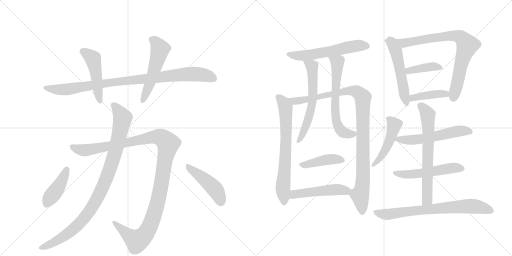
t = 0.00 s
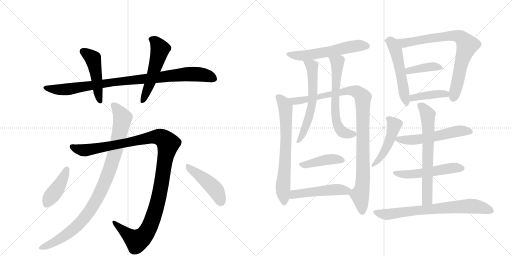
t = 3.50 s
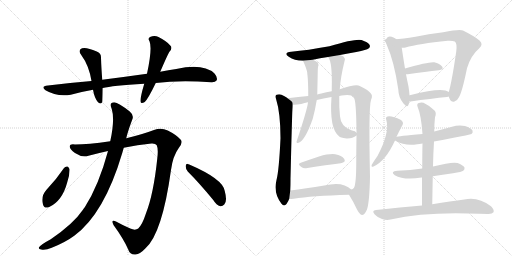
t = 7.01 s
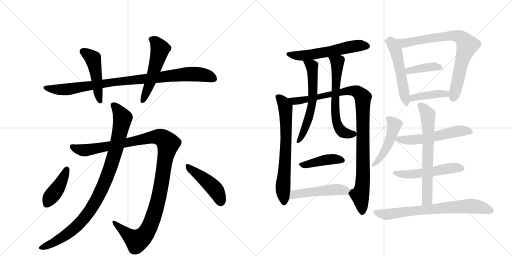
t = 10.51 s
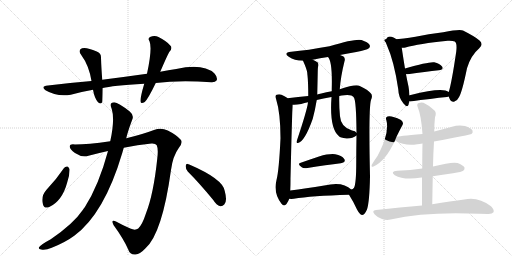
t = 14.01 s
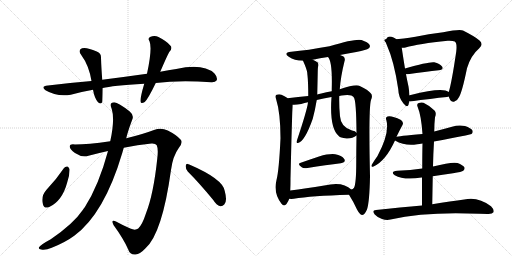
t = 17.52 s

The animated SVG that drew these frames (rendered in a browser with its animation timeline set to each time). Animation: 23 CSS @keyframes rules; one cycle of 17.52 s.

<svg version="1.1" viewBox="0 0 2048 1024" xmlns="http://www.w3.org/2000/svg">
  <g stroke="lightgray" stroke-dasharray="1,1" stroke-width="1" transform="scale(4, 4)">
    <line x1="0" y1="0" x2="256" y2="256"></line>
    <line x1="256" y1="0" x2="0" y2="256"></line>
    <line x1="128" y1="0" x2="128" y2="256"></line>
    <line x1="0" y1="128" x2="256" y2="128"></line>
    <line x1="256" y1="0" x2="512" y2="256"></line>
    <line x1="512" y1="0" x2="256" y2="256"></line>
    <line x1="384" y1="0" x2="384" y2="256"></line>
    <line x1="256" y1="128" x2="512" y2="128"></line>
  </g>
<g transform="scale(1, -1) translate(0, -850)">
   <style type="text/css">
    @keyframes keyframes0 {
      from {
       stroke: black;
       stroke-dashoffset: 476;
       stroke-width: 128;
       }
       61% {
       animation-timing-function: step-end;
       stroke: black;
       stroke-dashoffset: 0;
       stroke-width: 128;
       }
       to {
       stroke: black;
       stroke-width: 1024;
       }
       }
       #make-me-a-hanzi-animation-0 {
         animation: keyframes0 0.637370s both;
         animation-delay: 0.000000s;
         animation-timing-function: linear;
       }
    @keyframes keyframes1 {
      from {
       stroke: black;
       stroke-dashoffset: 935;
       stroke-width: 128;
       }
       75% {
       animation-timing-function: step-end;
       stroke: black;
       stroke-dashoffset: 0;
       stroke-width: 128;
       }
       to {
       stroke: black;
       stroke-width: 1024;
       }
       }
       #make-me-a-hanzi-animation-1 {
         animation: keyframes1 1.010905s both;
         animation-delay: 0.637370s;
         animation-timing-function: linear;
       }
    @keyframes keyframes2 {
      from {
       stroke: black;
       stroke-dashoffset: 529;
       stroke-width: 128;
       }
       63% {
       animation-timing-function: step-end;
       stroke: black;
       stroke-dashoffset: 0;
       stroke-width: 128;
       }
       to {
       stroke: black;
       stroke-width: 1024;
       }
       }
       #make-me-a-hanzi-animation-2 {
         animation: keyframes2 0.680501s both;
         animation-delay: 1.648275s;
         animation-timing-function: linear;
       }
    @keyframes keyframes3 {
      from {
       stroke: black;
       stroke-dashoffset: 1190;
       stroke-width: 128;
       }
       79% {
       animation-timing-function: step-end;
       stroke: black;
       stroke-dashoffset: 0;
       stroke-width: 128;
       }
       to {
       stroke: black;
       stroke-width: 1024;
       }
       }
       #make-me-a-hanzi-animation-3 {
         animation: keyframes3 1.218424s both;
         animation-delay: 2.328776s;
         animation-timing-function: linear;
       }
    @keyframes keyframes4 {
      from {
       stroke: black;
       stroke-dashoffset: 961;
       stroke-width: 128;
       }
       76% {
       animation-timing-function: step-end;
       stroke: black;
       stroke-dashoffset: 0;
       stroke-width: 128;
       }
       to {
       stroke: black;
       stroke-width: 1024;
       }
       }
       #make-me-a-hanzi-animation-4 {
         animation: keyframes4 1.032064s both;
         animation-delay: 3.547201s;
         animation-timing-function: linear;
       }
    @keyframes keyframes5 {
      from {
       stroke: black;
       stroke-dashoffset: 416;
       stroke-width: 128;
       }
       58% {
       animation-timing-function: step-end;
       stroke: black;
       stroke-dashoffset: 0;
       stroke-width: 128;
       }
       to {
       stroke: black;
       stroke-width: 1024;
       }
       }
       #make-me-a-hanzi-animation-5 {
         animation: keyframes5 0.588542s both;
         animation-delay: 4.579264s;
         animation-timing-function: linear;
       }
    @keyframes keyframes6 {
      from {
       stroke: black;
       stroke-dashoffset: 453;
       stroke-width: 128;
       }
       60% {
       animation-timing-function: step-end;
       stroke: black;
       stroke-dashoffset: 0;
       stroke-width: 128;
       }
       to {
       stroke: black;
       stroke-width: 1024;
       }
       }
       #make-me-a-hanzi-animation-6 {
         animation: keyframes6 0.618652s both;
         animation-delay: 5.167806s;
         animation-timing-function: linear;
       }
    @keyframes keyframes7 {
      from {
       stroke: black;
       stroke-dashoffset: 569;
       stroke-width: 128;
       }
       65% {
       animation-timing-function: step-end;
       stroke: black;
       stroke-dashoffset: 0;
       stroke-width: 128;
       }
       to {
       stroke: black;
       stroke-width: 1024;
       }
       }
       #make-me-a-hanzi-animation-7 {
         animation: keyframes7 0.713053s both;
         animation-delay: 5.786458s;
         animation-timing-function: linear;
       }
    @keyframes keyframes8 {
      from {
       stroke: black;
       stroke-dashoffset: 689;
       stroke-width: 128;
       }
       69% {
       animation-timing-function: step-end;
       stroke: black;
       stroke-dashoffset: 0;
       stroke-width: 128;
       }
       to {
       stroke: black;
       stroke-width: 1024;
       }
       }
       #make-me-a-hanzi-animation-8 {
         animation: keyframes8 0.810710s both;
         animation-delay: 6.499512s;
         animation-timing-function: linear;
       }
    @keyframes keyframes9 {
      from {
       stroke: black;
       stroke-dashoffset: 1028;
       stroke-width: 128;
       }
       77% {
       animation-timing-function: step-end;
       stroke: black;
       stroke-dashoffset: 0;
       stroke-width: 128;
       }
       to {
       stroke: black;
       stroke-width: 1024;
       }
       }
       #make-me-a-hanzi-animation-9 {
         animation: keyframes9 1.086589s both;
         animation-delay: 7.310221s;
         animation-timing-function: linear;
       }
    @keyframes keyframes10 {
      from {
       stroke: black;
       stroke-dashoffset: 600;
       stroke-width: 128;
       }
       66% {
       animation-timing-function: step-end;
       stroke: black;
       stroke-dashoffset: 0;
       stroke-width: 128;
       }
       to {
       stroke: black;
       stroke-width: 1024;
       }
       }
       #make-me-a-hanzi-animation-10 {
         animation: keyframes10 0.738281s both;
         animation-delay: 8.396810s;
         animation-timing-function: linear;
       }
    @keyframes keyframes11 {
      from {
       stroke: black;
       stroke-dashoffset: 626;
       stroke-width: 128;
       }
       67% {
       animation-timing-function: step-end;
       stroke: black;
       stroke-dashoffset: 0;
       stroke-width: 128;
       }
       to {
       stroke: black;
       stroke-width: 1024;
       }
       }
       #make-me-a-hanzi-animation-11 {
         animation: keyframes11 0.759440s both;
         animation-delay: 9.135091s;
         animation-timing-function: linear;
       }
    @keyframes keyframes12 {
      from {
       stroke: black;
       stroke-dashoffset: 420;
       stroke-width: 128;
       }
       58% {
       animation-timing-function: step-end;
       stroke: black;
       stroke-dashoffset: 0;
       stroke-width: 128;
       }
       to {
       stroke: black;
       stroke-width: 1024;
       }
       }
       #make-me-a-hanzi-animation-12 {
         animation: keyframes12 0.591797s both;
         animation-delay: 9.894531s;
         animation-timing-function: linear;
       }
    @keyframes keyframes13 {
      from {
       stroke: black;
       stroke-dashoffset: 495;
       stroke-width: 128;
       }
       62% {
       animation-timing-function: step-end;
       stroke: black;
       stroke-dashoffset: 0;
       stroke-width: 128;
       }
       to {
       stroke: black;
       stroke-width: 1024;
       }
       }
       #make-me-a-hanzi-animation-13 {
         animation: keyframes13 0.652832s both;
         animation-delay: 10.486328s;
         animation-timing-function: linear;
       }
    @keyframes keyframes14 {
      from {
       stroke: black;
       stroke-dashoffset: 524;
       stroke-width: 128;
       }
       63% {
       animation-timing-function: step-end;
       stroke: black;
       stroke-dashoffset: 0;
       stroke-width: 128;
       }
       to {
       stroke: black;
       stroke-width: 1024;
       }
       }
       #make-me-a-hanzi-animation-14 {
         animation: keyframes14 0.676432s both;
         animation-delay: 11.139160s;
         animation-timing-function: linear;
       }
    @keyframes keyframes15 {
      from {
       stroke: black;
       stroke-dashoffset: 811;
       stroke-width: 128;
       }
       73% {
       animation-timing-function: step-end;
       stroke: black;
       stroke-dashoffset: 0;
       stroke-width: 128;
       }
       to {
       stroke: black;
       stroke-width: 1024;
       }
       }
       #make-me-a-hanzi-animation-15 {
         animation: keyframes15 0.909993s both;
         animation-delay: 11.815592s;
         animation-timing-function: linear;
       }
    @keyframes keyframes16 {
      from {
       stroke: black;
       stroke-dashoffset: 391;
       stroke-width: 128;
       }
       56% {
       animation-timing-function: step-end;
       stroke: black;
       stroke-dashoffset: 0;
       stroke-width: 128;
       }
       to {
       stroke: black;
       stroke-width: 1024;
       }
       }
       #make-me-a-hanzi-animation-16 {
         animation: keyframes16 0.568197s both;
         animation-delay: 12.725586s;
         animation-timing-function: linear;
       }
    @keyframes keyframes17 {
      from {
       stroke: black;
       stroke-dashoffset: 412;
       stroke-width: 128;
       }
       57% {
       animation-timing-function: step-end;
       stroke: black;
       stroke-dashoffset: 0;
       stroke-width: 128;
       }
       to {
       stroke: black;
       stroke-width: 1024;
       }
       }
       #make-me-a-hanzi-animation-17 {
         animation: keyframes17 0.585286s both;
         animation-delay: 13.293783s;
         animation-timing-function: linear;
       }
    @keyframes keyframes18 {
      from {
       stroke: black;
       stroke-dashoffset: 467;
       stroke-width: 128;
       }
       60% {
       animation-timing-function: step-end;
       stroke: black;
       stroke-dashoffset: 0;
       stroke-width: 128;
       }
       to {
       stroke: black;
       stroke-width: 1024;
       }
       }
       #make-me-a-hanzi-animation-18 {
         animation: keyframes18 0.630046s both;
         animation-delay: 13.879069s;
         animation-timing-function: linear;
       }
    @keyframes keyframes19 {
      from {
       stroke: black;
       stroke-dashoffset: 554;
       stroke-width: 128;
       }
       64% {
       animation-timing-function: step-end;
       stroke: black;
       stroke-dashoffset: 0;
       stroke-width: 128;
       }
       to {
       stroke: black;
       stroke-width: 1024;
       }
       }
       #make-me-a-hanzi-animation-19 {
         animation: keyframes19 0.700846s both;
         animation-delay: 14.509115s;
         animation-timing-function: linear;
       }
    @keyframes keyframes20 {
      from {
       stroke: black;
       stroke-dashoffset: 524;
       stroke-width: 128;
       }
       63% {
       animation-timing-function: step-end;
       stroke: black;
       stroke-dashoffset: 0;
       stroke-width: 128;
       }
       to {
       stroke: black;
       stroke-width: 1024;
       }
       }
       #make-me-a-hanzi-animation-20 {
         animation: keyframes20 0.676432s both;
         animation-delay: 15.209961s;
         animation-timing-function: linear;
       }
    @keyframes keyframes21 {
      from {
       stroke: black;
       stroke-dashoffset: 663;
       stroke-width: 128;
       }
       68% {
       animation-timing-function: step-end;
       stroke: black;
       stroke-dashoffset: 0;
       stroke-width: 128;
       }
       to {
       stroke: black;
       stroke-width: 1024;
       }
       }
       #make-me-a-hanzi-animation-21 {
         animation: keyframes21 0.789551s both;
         animation-delay: 15.886393s;
         animation-timing-function: linear;
       }
    @keyframes keyframes22 {
      from {
       stroke: black;
       stroke-dashoffset: 723;
       stroke-width: 128;
       }
       70% {
       animation-timing-function: step-end;
       stroke: black;
       stroke-dashoffset: 0;
       stroke-width: 128;
       }
       to {
       stroke: black;
       stroke-width: 1024;
       }
       }
       #make-me-a-hanzi-animation-22 {
         animation: keyframes22 0.838379s both;
         animation-delay: 16.675944s;
         animation-timing-function: linear;
       }
</style>
<path d="M 409 531 Q 405 582 404 619 Q 405 638 387 644 Q 345 663 328 657 Q 310 650 325 630 Q 356 588 366 526 L 372 491 Q 378 457 392 441 Q 405 431 409 442 Q 410 448 411 498 L 409 531 Z" fill="lightgray"></path> 
<path d="M 623 518 Q 717 530 845 521 Q 861 520 867 529 Q 871 541 858 556 Q 813 598 705 574 Q 674 570 641 563 L 588 555 Q 503 543 409 531 L 366 526 Q 282 519 192 508 Q 161 505 182 489 Q 227 462 283 471 Q 326 483 372 491 L 411 498 Q 447 507 577 515 L 623 518 Z" fill="lightgray"></path> 
<path d="M 641 563 Q 668 626 677 642 Q 692 658 681 668 Q 669 684 634 702 Q 618 711 600 702 Q 590 696 598 685 Q 610 657 588 555 L 577 515 Q 561 461 562 445 Q 563 432 579 442 Q 592 454 623 518 L 641 563 Z" fill="lightgray"></path> 
<path d="M 495 259 Q 549 271 606 276 Q 622 277 627 269 Q 634 254 629 215 Q 614 73 584 -3 Q 569 -49 553 -64 Q 541 -73 521 -64 Q 491 -51 464 -36 Q 442 -26 454 -50 Q 494 -105 513 -148 Q 520 -170 542 -168 Q 560 -167 583 -142 Q 649 -82 684 170 Q 691 225 715 258 Q 733 280 723 291 Q 707 310 671 328 Q 644 341 616 330 Q 568 312 505 297 L 441 285 Q 351 272 300 272 Q 279 275 279 264 Q 278 254 300 238 Q 328 219 354 227 Q 391 237 432 246 L 495 259 Z" fill="lightgray"></path> 
<path d="M 432 246 Q 395 108 339 21 Q 335 17 331 10 Q 294 -45 203 -107 Q 164 -128 156 -139 Q 152 -146 165 -148 Q 181 -152 207 -141 Q 262 -119 297 -93 Q 417 -5 489 238 L 495 259 L 505 297 Q 511 324 528 369 Q 538 388 519 404 Q 473 440 457 441 Q 435 441 447 414 Q 460 372 441 285 L 432 246 Z" fill="lightgray"></path> 
<path d="M 256 178 Q 225 132 186 91 Q 162 64 172 32 Q 176 14 197 22 Q 249 46 269 121 Q 279 149 278 174 Q 275 181 270 184 Q 261 185 256 178 Z" fill="lightgray"></path> 
<path d="M 751 164 Q 797 118 853 50 Q 866 29 881 25 Q 890 24 897 32 Q 910 45 899 86 Q 892 134 757 192 Q 756 193 754 193 Q 745 199 743 187 Q 742 174 751 164 Z" fill="lightgray"></path> 
<path d="M 1360 630 Q 1391 637 1425 642 Q 1468 651 1474 656 Q 1483 663 1478 671 Q 1472 681 1446 690 Q 1422 696 1318 665 Q 1230 649 1165 643 Q 1131 639 1155 623 Q 1177 608 1212 607 L 1251 611 Q 1279 617 1312 622 L 1360 630 Z" fill="lightgray"></path> 
<path d="M 1150 457 Q 1149 458 1148 459 Q 1139 466 1126 471 Q 1117 475 1106 471 Q 1099 467 1104 455 Q 1122 398 1122 297 Q 1116 168 1106 130 Q 1093 76 1126 35 Q 1136 22 1146 34 Q 1153 44 1157 55 L 1161 88 Q 1162 107 1162 135 Q 1168 394 1170 411 Q 1171 424 1171 431 C 1171 442 1171 442 1150 457 Z" fill="lightgray"></path> 
<path d="M 1396 71 Q 1414 43 1428 12 Q 1438 -7 1448 -10 Q 1458 -10 1468 12 Q 1478 42 1480 144 Q 1474 420 1484 450 Q 1493 469 1481 479 Q 1474 489 1439 506 Q 1424 515 1359 493 L 1327 485 Q 1305 481 1285 476 Q 1275 475 1269 472 L 1233 466 Q 1194 462 1150 457 C 1120 454 1141 429 1171 431 Q 1184 430 1205 434 Q 1218 438 1232 441 L 1267 450 Q 1292 457 1326 462 L 1357 466 Q 1366 469 1377 469 Q 1407 472 1415 461 Q 1425 449 1426 319 L 1426 308 Q 1425 256 1425 203 Q 1425 115 1416 99 Q 1412 93 1405 92 C 1392 77 1392 77 1396 71 Z" fill="lightgray"></path> 
<path d="M 1212 607 Q 1227 574 1229 559 Q 1229 555 1230 548 Q 1233 521 1233 466 L 1232 441 Q 1229 411 1186 283 Q 1186 276 1192 278 Q 1219 284 1251 375 Q 1260 408 1267 450 L 1269 472 Q 1270 514 1271 565 Q 1271 574 1272 582 Q 1276 592 1271 600 Q 1262 607 1251 611 C 1224 623 1200 634 1212 607 Z" fill="lightgray"></path> 
<path d="M 1359 493 Q 1363 545 1378 605 Q 1382 617 1374 624 Q 1368 628 1360 630 C 1332 641 1297 648 1312 622 Q 1330 604 1327 496 Q 1327 492 1327 485 L 1326 462 Q 1317 335 1356 305 Q 1360 299 1386 296 Q 1410 295 1426 308 C 1434 313 1434 313 1426 319 Q 1422 326 1408 328 Q 1363 341 1360 385 Q 1356 422 1357 466 L 1359 493 Z" fill="lightgray"></path> 
<path d="M 1203 199 Q 1187 195 1207 181 Q 1214 175 1230 178 Q 1306 190 1363 197 Q 1385 201 1377 214 Q 1367 229 1341 233 Q 1317 236 1276 224 Q 1237 211 1203 199 Z" fill="lightgray"></path> 
<path d="M 1157 55 Q 1164 54 1175 55 Q 1245 67 1396 71 C 1426 72 1427 72 1405 92 Q 1371 126 1297 108 Q 1222 96 1161 88 C 1131 84 1127 57 1157 55 Z" fill="lightgray"></path> 
<path d="M 1545 693 Q 1539 687 1546 673 Q 1577 604 1593 493 Q 1594 459 1614 436 Q 1630 417 1634 431 Q 1635 437 1637 444 L 1638 469 Q 1637 485 1634 504 Q 1628 531 1624 553 L 1620 576 Q 1610 637 1607 659 C 1603 689 1554 721 1545 693 Z" fill="lightgray"></path> 
<path d="M 1795 464 Q 1796 461 1798 456 Q 1804 441 1816 443 Q 1829 446 1835 460 Q 1848 479 1868 577 Q 1883 628 1917 657 Q 1935 673 1918 688 Q 1900 704 1852 728 Q 1840 735 1773 721 Q 1713 715 1662 703 Q 1595 690 1559 694 Q 1547 697 1545 693 C 1515 692 1577 656 1607 659 Q 1614 658 1622 660 Q 1674 675 1791 687 Q 1810 688 1819 684 Q 1829 678 1825 644 Q 1807 521 1795 482 C 1792 470 1792 470 1795 464 Z" fill="lightgray"></path> 
<path d="M 1624 553 Q 1627 553 1631 553 Q 1703 563 1755 569 Q 1776 572 1769 583 Q 1759 596 1737 601 Q 1716 604 1620 576 C 1591 568 1594 553 1624 553 Z" fill="lightgray"></path> 
<path d="M 1637 444 Q 1638 444 1642 444 Q 1726 456 1788 462 Q 1792 463 1795 464 C 1814 469 1814 469 1795 482 Q 1771 503 1643 470 Q 1640 470 1638 469 C 1609 463 1607 444 1637 444 Z" fill="lightgray"></path> 
<path d="M 1586 303 Q 1598 328 1610 350 Q 1616 360 1604 370 Q 1565 389 1550 384 Q 1541 381 1545 371 Q 1560 320 1510 226 Q 1495 205 1487 191 Q 1483 179 1494 184 Q 1542 205 1580 288 L 1586 303 Z" fill="lightgray"></path> 
<path d="M 1736 284 Q 1880 311 1886 314 Q 1893 320 1890 328 Q 1884 338 1860 346 Q 1835 352 1808 343 Q 1772 333 1737 324 L 1690 314 Q 1588 305 1586 303 C 1560 298 1560 298 1580 288 Q 1622 264 1669 273 Q 1676 274 1690 276 L 1736 284 Z" fill="lightgray"></path> 
<path d="M 1731 145 Q 1770 152 1812 157 Q 1848 163 1853 167 Q 1860 173 1858 180 Q 1852 190 1830 198 Q 1809 204 1732 184 L 1689 176 Q 1643 169 1589 167 Q 1559 164 1579 149 Q 1616 128 1686 140 L 1688 140 L 1731 145 Z" fill="lightgray"></path> 
<path d="M 1729 33 Q 1730 93 1731 145 L 1732 184 Q 1733 236 1736 284 L 1737 324 Q 1737 354 1740 381 Q 1747 399 1738 408 Q 1716 429 1694 439 Q 1684 442 1675 438 Q 1666 434 1670 424 Q 1685 388 1690 314 L 1690 276 Q 1689 237 1689 176 L 1688 140 Q 1688 91 1688 28 C 1688 -2 1728 3 1729 33 Z" fill="lightgray"></path> 
<path d="M 1688 28 Q 1603 21 1504 10 Q 1485 9 1499 -8 Q 1511 -21 1528 -26 Q 1547 -32 1562 -28 Q 1706 5 1918 -5 Q 1934 -5 1950 -6 Q 1969 -7 1974 1 Q 1978 11 1964 25 Q 1912 65 1857 52 Q 1805 45 1729 33 L 1688 28 Z" fill="lightgray"></path> 
      <clipPath id="make-me-a-hanzi-clip-0">
      <path d="M 409 531 Q 405 582 404 619 Q 405 638 387 644 Q 345 663 328 657 Q 310 650 325 630 Q 356 588 366 526 L 372 491 Q 378 457 392 441 Q 405 431 409 442 Q 410 448 411 498 L 409 531 Z" fill="lightgray"></path>
      </clipPath>
      <path clip-path="url(#make-me-a-hanzi-clip-0)" d="M 333 643 L 372 615 L 400 445 " fill="none" id="make-me-a-hanzi-animation-0" stroke-dasharray="348 696" stroke-linecap="round"></path>

      <clipPath id="make-me-a-hanzi-clip-1">
      <path d="M 623 518 Q 717 530 845 521 Q 861 520 867 529 Q 871 541 858 556 Q 813 598 705 574 Q 674 570 641 563 L 588 555 Q 503 543 409 531 L 366 526 Q 282 519 192 508 Q 161 505 182 489 Q 227 462 283 471 Q 326 483 372 491 L 411 498 Q 447 507 577 515 L 623 518 Z" fill="lightgray"></path>
      </clipPath>
      <path clip-path="url(#make-me-a-hanzi-clip-1)" d="M 185 500 L 208 493 L 272 493 L 480 525 L 757 554 L 811 551 L 856 535 " fill="none" id="make-me-a-hanzi-animation-1" stroke-dasharray="807 1614" stroke-linecap="round"></path>

      <clipPath id="make-me-a-hanzi-clip-2">
      <path d="M 641 563 Q 668 626 677 642 Q 692 658 681 668 Q 669 684 634 702 Q 618 711 600 702 Q 590 696 598 685 Q 610 657 588 555 L 577 515 Q 561 461 562 445 Q 563 432 579 442 Q 592 454 623 518 L 641 563 Z" fill="lightgray"></path>
      </clipPath>
      <path clip-path="url(#make-me-a-hanzi-clip-2)" d="M 605 693 L 621 684 L 640 654 L 608 542 L 571 446 " fill="none" id="make-me-a-hanzi-animation-2" stroke-dasharray="401 802" stroke-linecap="round"></path>

      <clipPath id="make-me-a-hanzi-clip-3">
      <path d="M 495 259 Q 549 271 606 276 Q 622 277 627 269 Q 634 254 629 215 Q 614 73 584 -3 Q 569 -49 553 -64 Q 541 -73 521 -64 Q 491 -51 464 -36 Q 442 -26 454 -50 Q 494 -105 513 -148 Q 520 -170 542 -168 Q 560 -167 583 -142 Q 649 -82 684 170 Q 691 225 715 258 Q 733 280 723 291 Q 707 310 671 328 Q 644 341 616 330 Q 568 312 505 297 L 441 285 Q 351 272 300 272 Q 279 275 279 264 Q 278 254 300 238 Q 328 219 354 227 Q 391 237 432 246 L 495 259 Z" fill="lightgray"></path>
      </clipPath>
      <path clip-path="url(#make-me-a-hanzi-clip-3)" d="M 289 263 L 319 251 L 343 249 L 631 303 L 661 290 L 672 275 L 635 57 L 611 -24 L 583 -84 L 561 -106 L 544 -112 L 457 -41 " fill="none" id="make-me-a-hanzi-animation-3" stroke-dasharray="1062 2124" stroke-linecap="round"></path>

      <clipPath id="make-me-a-hanzi-clip-4">
      <path d="M 432 246 Q 395 108 339 21 Q 335 17 331 10 Q 294 -45 203 -107 Q 164 -128 156 -139 Q 152 -146 165 -148 Q 181 -152 207 -141 Q 262 -119 297 -93 Q 417 -5 489 238 L 495 259 L 505 297 Q 511 324 528 369 Q 538 388 519 404 Q 473 440 457 441 Q 435 441 447 414 Q 460 372 441 285 L 432 246 Z" fill="lightgray"></path>
      </clipPath>
      <path clip-path="url(#make-me-a-hanzi-clip-4)" d="M 456 426 L 491 378 L 460 236 L 423 128 L 395 67 L 355 1 L 306 -56 L 248 -101 L 194 -131 L 164 -140 " fill="none" id="make-me-a-hanzi-animation-4" stroke-dasharray="833 1666" stroke-linecap="round"></path>

      <clipPath id="make-me-a-hanzi-clip-5">
      <path d="M 256 178 Q 225 132 186 91 Q 162 64 172 32 Q 176 14 197 22 Q 249 46 269 121 Q 279 149 278 174 Q 275 181 270 184 Q 261 185 256 178 Z" fill="lightgray"></path>
      </clipPath>
      <path clip-path="url(#make-me-a-hanzi-clip-5)" d="M 266 173 L 228 92 L 187 34 " fill="none" id="make-me-a-hanzi-animation-5" stroke-dasharray="288 576" stroke-linecap="round"></path>

      <clipPath id="make-me-a-hanzi-clip-6">
      <path d="M 751 164 Q 797 118 853 50 Q 866 29 881 25 Q 890 24 897 32 Q 910 45 899 86 Q 892 134 757 192 Q 756 193 754 193 Q 745 199 743 187 Q 742 174 751 164 Z" fill="lightgray"></path>
      </clipPath>
      <path clip-path="url(#make-me-a-hanzi-clip-6)" d="M 752 183 L 854 100 L 874 71 L 883 42 " fill="none" id="make-me-a-hanzi-animation-6" stroke-dasharray="325 650" stroke-linecap="round"></path>

      <clipPath id="make-me-a-hanzi-clip-7">
      <path d="M 1360 630 Q 1391 637 1425 642 Q 1468 651 1474 656 Q 1483 663 1478 671 Q 1472 681 1446 690 Q 1422 696 1318 665 Q 1230 649 1165 643 Q 1131 639 1155 623 Q 1177 608 1212 607 L 1251 611 Q 1279 617 1312 622 L 1360 630 Z" fill="lightgray"></path>
      </clipPath>
      <path clip-path="url(#make-me-a-hanzi-clip-7)" d="M 1157 634 L 1216 628 L 1419 666 L 1466 666 " fill="none" id="make-me-a-hanzi-animation-7" stroke-dasharray="441 882" stroke-linecap="round"></path>

      <clipPath id="make-me-a-hanzi-clip-8">
      <path d="M 1150 457 Q 1149 458 1148 459 Q 1139 466 1126 471 Q 1117 475 1106 471 Q 1099 467 1104 455 Q 1122 398 1122 297 Q 1116 168 1106 130 Q 1093 76 1126 35 Q 1136 22 1146 34 Q 1153 44 1157 55 L 1161 88 Q 1162 107 1162 135 Q 1168 394 1170 411 Q 1171 424 1171 431 C 1171 442 1171 442 1150 457 Z" fill="lightgray"></path>
      </clipPath>
      <path clip-path="url(#make-me-a-hanzi-clip-8)" d="M 1113 462 L 1135 437 L 1143 403 L 1145 291 L 1132 106 L 1136 39 " fill="none" id="make-me-a-hanzi-animation-8" stroke-dasharray="561 1122" stroke-linecap="round"></path>

      <clipPath id="make-me-a-hanzi-clip-9">
      <path d="M 1396 71 Q 1414 43 1428 12 Q 1438 -7 1448 -10 Q 1458 -10 1468 12 Q 1478 42 1480 144 Q 1474 420 1484 450 Q 1493 469 1481 479 Q 1474 489 1439 506 Q 1424 515 1359 493 L 1327 485 Q 1305 481 1285 476 Q 1275 475 1269 472 L 1233 466 Q 1194 462 1150 457 C 1120 454 1141 429 1171 431 Q 1184 430 1205 434 Q 1218 438 1232 441 L 1267 450 Q 1292 457 1326 462 L 1357 466 Q 1366 469 1377 469 Q 1407 472 1415 461 Q 1425 449 1426 319 L 1426 308 Q 1425 256 1425 203 Q 1425 115 1416 99 Q 1412 93 1405 92 C 1392 77 1392 77 1396 71 Z" fill="lightgray"></path>
      </clipPath>
      <path clip-path="url(#make-me-a-hanzi-clip-9)" d="M 1157 456 L 1178 445 L 1208 448 L 1392 487 L 1428 483 L 1450 462 L 1454 157 L 1451 113 L 1440 70 L 1448 1 " fill="none" id="make-me-a-hanzi-animation-9" stroke-dasharray="900 1800" stroke-linecap="round"></path>

      <clipPath id="make-me-a-hanzi-clip-10">
      <path d="M 1212 607 Q 1227 574 1229 559 Q 1229 555 1230 548 Q 1233 521 1233 466 L 1232 441 Q 1229 411 1186 283 Q 1186 276 1192 278 Q 1219 284 1251 375 Q 1260 408 1267 450 L 1269 472 Q 1270 514 1271 565 Q 1271 574 1272 582 Q 1276 592 1271 600 Q 1262 607 1251 611 C 1224 623 1200 634 1212 607 Z" fill="lightgray"></path>
      </clipPath>
      <path clip-path="url(#make-me-a-hanzi-clip-10)" d="M 1219 601 L 1247 586 L 1250 445 L 1233 369 L 1193 285 " fill="none" id="make-me-a-hanzi-animation-10" stroke-dasharray="472 944" stroke-linecap="round"></path>

      <clipPath id="make-me-a-hanzi-clip-11">
      <path d="M 1359 493 Q 1363 545 1378 605 Q 1382 617 1374 624 Q 1368 628 1360 630 C 1332 641 1297 648 1312 622 Q 1330 604 1327 496 Q 1327 492 1327 485 L 1326 462 Q 1317 335 1356 305 Q 1360 299 1386 296 Q 1410 295 1426 308 C 1434 313 1434 313 1426 319 Q 1422 326 1408 328 Q 1363 341 1360 385 Q 1356 422 1357 466 L 1359 493 Z" fill="lightgray"></path>
      </clipPath>
      <path clip-path="url(#make-me-a-hanzi-clip-11)" d="M 1318 622 L 1349 601 L 1339 426 L 1352 344 L 1379 317 L 1415 314 " fill="none" id="make-me-a-hanzi-animation-11" stroke-dasharray="498 996" stroke-linecap="round"></path>

      <clipPath id="make-me-a-hanzi-clip-12">
      <path d="M 1203 199 Q 1187 195 1207 181 Q 1214 175 1230 178 Q 1306 190 1363 197 Q 1385 201 1377 214 Q 1367 229 1341 233 Q 1317 236 1276 224 Q 1237 211 1203 199 Z" fill="lightgray"></path>
      </clipPath>
      <path clip-path="url(#make-me-a-hanzi-clip-12)" d="M 1205 190 L 1326 213 L 1367 208 " fill="none" id="make-me-a-hanzi-animation-12" stroke-dasharray="292 584" stroke-linecap="round"></path>

      <clipPath id="make-me-a-hanzi-clip-13">
      <path d="M 1157 55 Q 1164 54 1175 55 Q 1245 67 1396 71 C 1426 72 1427 72 1405 92 Q 1371 126 1297 108 Q 1222 96 1161 88 C 1131 84 1127 57 1157 55 Z" fill="lightgray"></path>
      </clipPath>
      <path clip-path="url(#make-me-a-hanzi-clip-13)" d="M 1161 60 L 1184 75 L 1329 92 L 1395 90 " fill="none" id="make-me-a-hanzi-animation-13" stroke-dasharray="367 734" stroke-linecap="round"></path>

      <clipPath id="make-me-a-hanzi-clip-14">
      <path d="M 1545 693 Q 1539 687 1546 673 Q 1577 604 1593 493 Q 1594 459 1614 436 Q 1630 417 1634 431 Q 1635 437 1637 444 L 1638 469 Q 1637 485 1634 504 Q 1628 531 1624 553 L 1620 576 Q 1610 637 1607 659 C 1603 689 1554 721 1545 693 Z" fill="lightgray"></path>
      </clipPath>
      <path clip-path="url(#make-me-a-hanzi-clip-14)" d="M 1550 687 L 1585 642 L 1624 435 " fill="none" id="make-me-a-hanzi-animation-14" stroke-dasharray="396 792" stroke-linecap="round"></path>

      <clipPath id="make-me-a-hanzi-clip-15">
      <path d="M 1795 464 Q 1796 461 1798 456 Q 1804 441 1816 443 Q 1829 446 1835 460 Q 1848 479 1868 577 Q 1883 628 1917 657 Q 1935 673 1918 688 Q 1900 704 1852 728 Q 1840 735 1773 721 Q 1713 715 1662 703 Q 1595 690 1559 694 Q 1547 697 1545 693 C 1515 692 1577 656 1607 659 Q 1614 658 1622 660 Q 1674 675 1791 687 Q 1810 688 1819 684 Q 1829 678 1825 644 Q 1807 521 1795 482 C 1792 470 1792 470 1795 464 Z" fill="lightgray"></path>
      </clipPath>
      <path clip-path="url(#make-me-a-hanzi-clip-15)" d="M 1552 691 L 1613 677 L 1788 707 L 1828 707 L 1848 697 L 1869 668 L 1848 608 L 1814 459 " fill="none" id="make-me-a-hanzi-animation-15" stroke-dasharray="683 1366" stroke-linecap="round"></path>

      <clipPath id="make-me-a-hanzi-clip-16">
      <path d="M 1624 553 Q 1627 553 1631 553 Q 1703 563 1755 569 Q 1776 572 1769 583 Q 1759 596 1737 601 Q 1716 604 1620 576 C 1591 568 1594 553 1624 553 Z" fill="lightgray"></path>
      </clipPath>
      <path clip-path="url(#make-me-a-hanzi-clip-16)" d="M 1628 560 L 1693 579 L 1728 584 L 1760 579 " fill="none" id="make-me-a-hanzi-animation-16" stroke-dasharray="263 526" stroke-linecap="round"></path>

      <clipPath id="make-me-a-hanzi-clip-17">
      <path d="M 1637 444 Q 1638 444 1642 444 Q 1726 456 1788 462 Q 1792 463 1795 464 C 1814 469 1814 469 1795 482 Q 1771 503 1643 470 Q 1640 470 1638 469 C 1609 463 1607 444 1637 444 Z" fill="lightgray"></path>
      </clipPath>
      <path clip-path="url(#make-me-a-hanzi-clip-17)" d="M 1640 450 L 1658 463 L 1703 470 L 1774 475 L 1790 469 " fill="none" id="make-me-a-hanzi-animation-17" stroke-dasharray="284 568" stroke-linecap="round"></path>

      <clipPath id="make-me-a-hanzi-clip-18">
      <path d="M 1586 303 Q 1598 328 1610 350 Q 1616 360 1604 370 Q 1565 389 1550 384 Q 1541 381 1545 371 Q 1560 320 1510 226 Q 1495 205 1487 191 Q 1483 179 1494 184 Q 1542 205 1580 288 L 1586 303 Z" fill="lightgray"></path>
      </clipPath>
      <path clip-path="url(#make-me-a-hanzi-clip-18)" d="M 1556 374 L 1577 346 L 1559 287 L 1521 218 L 1496 193 " fill="none" id="make-me-a-hanzi-animation-18" stroke-dasharray="339 678" stroke-linecap="round"></path>

      <clipPath id="make-me-a-hanzi-clip-19">
      <path d="M 1736 284 Q 1880 311 1886 314 Q 1893 320 1890 328 Q 1884 338 1860 346 Q 1835 352 1808 343 Q 1772 333 1737 324 L 1690 314 Q 1588 305 1586 303 C 1560 298 1560 298 1580 288 Q 1622 264 1669 273 Q 1676 274 1690 276 L 1736 284 Z" fill="lightgray"></path>
      </clipPath>
      <path clip-path="url(#make-me-a-hanzi-clip-19)" d="M 1589 297 L 1606 291 L 1659 291 L 1746 304 L 1841 327 L 1882 323 " fill="none" id="make-me-a-hanzi-animation-19" stroke-dasharray="426 852" stroke-linecap="round"></path>

      <clipPath id="make-me-a-hanzi-clip-20">
      <path d="M 1731 145 Q 1770 152 1812 157 Q 1848 163 1853 167 Q 1860 173 1858 180 Q 1852 190 1830 198 Q 1809 204 1732 184 L 1689 176 Q 1643 169 1589 167 Q 1559 164 1579 149 Q 1616 128 1686 140 L 1688 140 L 1731 145 Z" fill="lightgray"></path>
      </clipPath>
      <path clip-path="url(#make-me-a-hanzi-clip-20)" d="M 1582 159 L 1640 152 L 1798 177 L 1848 177 " fill="none" id="make-me-a-hanzi-animation-20" stroke-dasharray="396 792" stroke-linecap="round"></path>

      <clipPath id="make-me-a-hanzi-clip-21">
      <path d="M 1729 33 Q 1730 93 1731 145 L 1732 184 Q 1733 236 1736 284 L 1737 324 Q 1737 354 1740 381 Q 1747 399 1738 408 Q 1716 429 1694 439 Q 1684 442 1675 438 Q 1666 434 1670 424 Q 1685 388 1690 314 L 1690 276 Q 1689 237 1689 176 L 1688 140 Q 1688 91 1688 28 C 1688 -2 1728 3 1729 33 Z" fill="lightgray"></path>
      </clipPath>
      <path clip-path="url(#make-me-a-hanzi-clip-21)" d="M 1682 427 L 1711 392 L 1714 318 L 1709 56 L 1694 36 " fill="none" id="make-me-a-hanzi-animation-21" stroke-dasharray="535 1070" stroke-linecap="round"></path>

      <clipPath id="make-me-a-hanzi-clip-22">
      <path d="M 1688 28 Q 1603 21 1504 10 Q 1485 9 1499 -8 Q 1511 -21 1528 -26 Q 1547 -32 1562 -28 Q 1706 5 1918 -5 Q 1934 -5 1950 -6 Q 1969 -7 1974 1 Q 1978 11 1964 25 Q 1912 65 1857 52 Q 1805 45 1729 33 L 1688 28 Z" fill="lightgray"></path>
      </clipPath>
      <path clip-path="url(#make-me-a-hanzi-clip-22)" d="M 1502 1 L 1554 -7 L 1639 6 L 1869 26 L 1917 22 L 1964 6 " fill="none" id="make-me-a-hanzi-animation-22" stroke-dasharray="595 1190" stroke-linecap="round"></path>

</g>
</svg>
